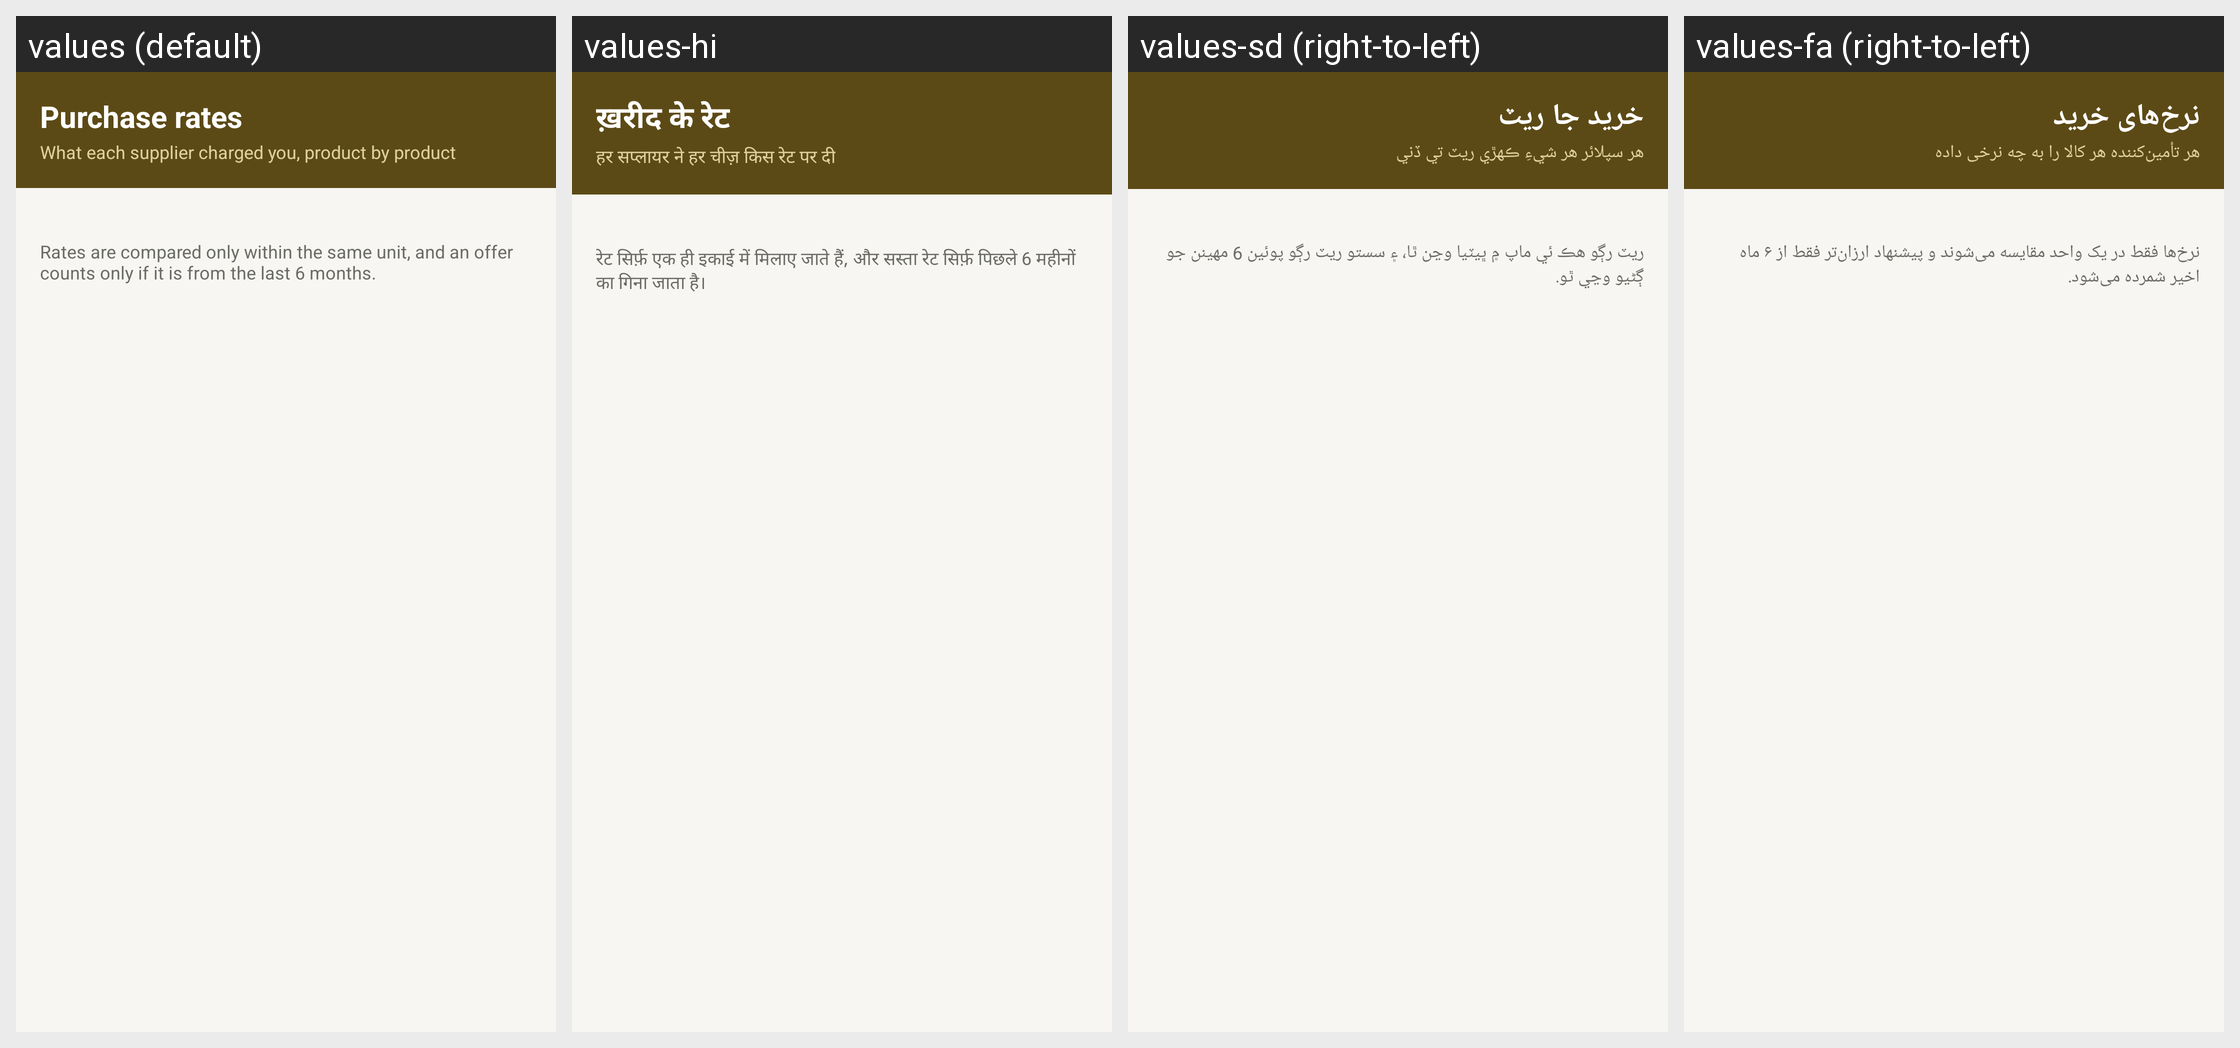

The Android screen above is rendered under several locales of the same app. Produce the string resources it draws, with the default and per-locale values.
Android screen res/layout/activity_supplier_rates.xml rendered under 4 locales, left to right: values (default), values-hi, values-sd (right-to-left), values-fa (right-to-left). Device: Nexus 5 (rendered at 1080×1920; each locale shown at half size, 540×960, under a caption strip naming it); theme Theme.RoshanKhata.
Other locales in the repository, not shown: values-ar, values-bn, values-in, values-ur.
Strings drawn on this screen, with the default value and each locale's value (text and hints the layout hard-codes, and strings that could not be matched under every locale, appear in the picture but are not listed):

sr_title
  values: Purchase rates
  values-hi: ख़रीद के रेट
  values-sd: خريد جا ريٽ
  values-fa: نرخ‌های خرید

sr_subtitle
  values: What each supplier charged you, product by product
  values-hi: हर सप्लायर ने हर चीज़ किस रेट पर दी
  values-sd: هر سپلائر هر شيءِ ڪهڙي ريٽ تي ڏني
  values-fa: هر تأمین‌کننده هر کالا را به چه نرخی داده

sr_note
  values: Rates are compared only within the same unit, and an offer counts only if it is from the last 6 months.
  values-hi: रेट सिर्फ़ एक ही इकाई में मिलाए जाते हैं, और सस्ता रेट सिर्फ़ पिछले 6 महीनों का गिना जाता है।
  values-sd: ريٽ رڳو هڪ ئي ماپ ۾ ڀيٽيا وڃن ٿا، ۽ سستو ريٽ رڳو پوئين 6 مهينن جو ڳڻيو وڃي ٿو.
  values-fa: نرخ‌ها فقط در یک واحد مقایسه می‌شوند و پیشنهاد ارزان‌تر فقط از ۶ ماه اخیر شمرده می‌شود.
